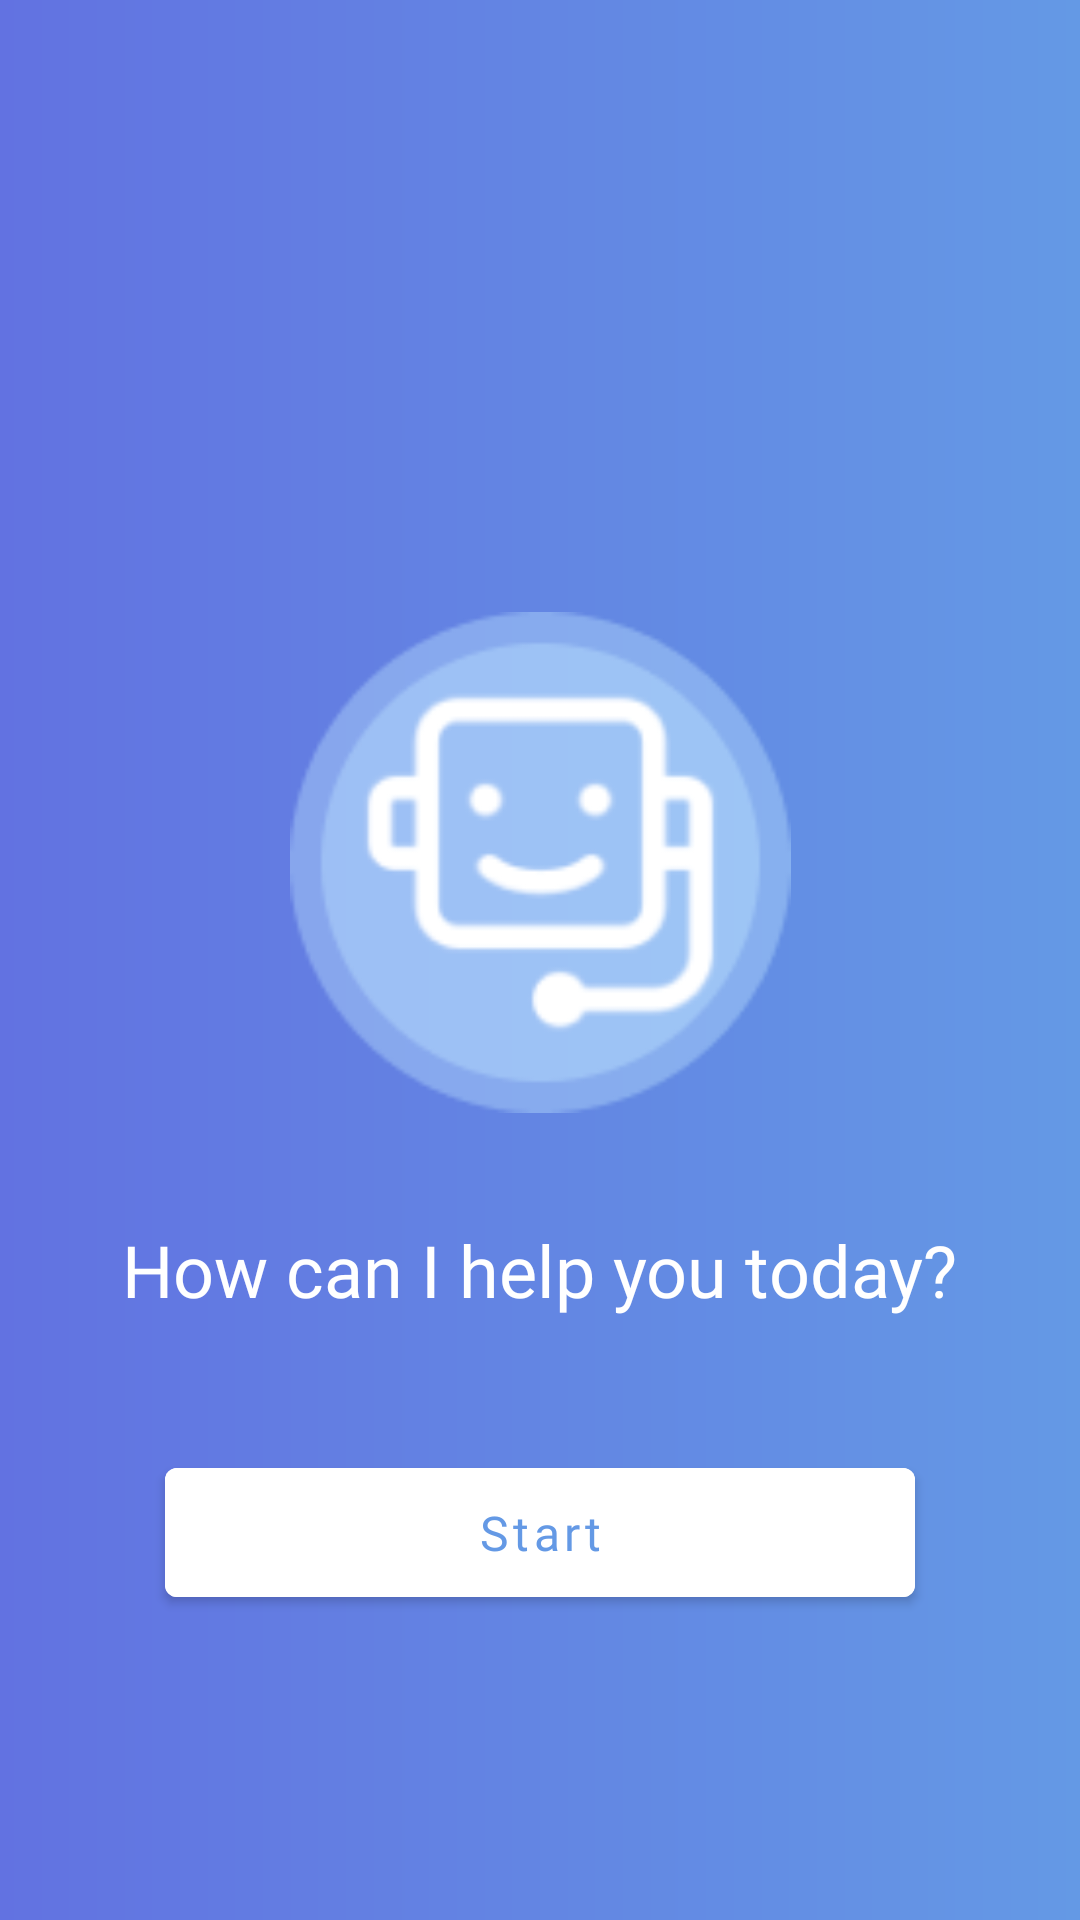

Here is an Android app screen rendered from its layout file. Give the layout XML and the strings, colors and styles it references.
<!-- AndroidManifest.xml: application theme Theme.Graduation -->
<!-- res/layout/fragment_prediction.xml -->
<?xml version="1.0" encoding="utf-8"?>
<androidx.constraintlayout.widget.ConstraintLayout xmlns:android="http://schemas.android.com/apk/res/android"
    xmlns:app="http://schemas.android.com/apk/res-auto"
    xmlns:tools="http://schemas.android.com/tools"
    android:layout_width="match_parent"
    android:layout_height="match_parent"
    android:background="@drawable/my_gradient_shape"
    tools:context=".presentation.ui.bottomnavfragment.Prediction">

    <com.google.android.material.imageview.ShapeableImageView
        android:id="@+id/shapeableImageView"
        android:layout_width="197dp"
        android:layout_height="167dp"
        android:layout_marginTop="204dp"
        android:src="@drawable/chat"
        app:layout_constraintEnd_toEndOf="parent"
        app:layout_constraintStart_toStartOf="parent"
        app:layout_constraintTop_toTopOf="parent" />

    <com.google.android.material.textview.MaterialTextView
        android:id="@+id/materialTextView8"
        android:layout_width="wrap_content"
        android:layout_height="wrap_content"
        android:layout_marginTop="36dp"
        android:fontFamily="@font/roboto_bold"
        android:text="How can I help you today?"
        android:textColor="@color/white"
        android:textSize="@dimen/text_size_24sp"
        app:layout_constraintEnd_toEndOf="parent"
        app:layout_constraintStart_toStartOf="parent"
        app:layout_constraintTop_toBottomOf="@+id/shapeableImageView" />

    <com.google.android.material.button.MaterialButton
        android:id="@+id/start"
        android:layout_width="@dimen/dimen_250dp"
        android:layout_height="@dimen/dimen_55dp"
        android:layout_marginHorizontal="@dimen/dimen_16dp"
        android:layout_marginTop="@dimen/dimen_44dp"
        android:backgroundTint="@color/white"
        android:fontFamily="@font/roboto_medium"
        android:gravity="center"
        android:text="Start"
        android:textColor="@color/primary"
        android:textAllCaps="false"
        android:textSize="16sp"
        app:cornerRadius="4dp"
        app:layout_constraintEnd_toEndOf="parent"
        app:layout_constraintStart_toStartOf="parent"
        app:layout_constraintTop_toBottomOf="@+id/materialTextView8" />


</androidx.constraintlayout.widget.ConstraintLayout>
<!-- resources referenced by this layout -->
<resources>
  <color name="primary">#6499E5</color>
  <color name="white">#FFFFFFFF</color>
  <dimen name="dimen_16dp">19.2dp</dimen>
  <dimen name="dimen_250dp">300dp</dimen>
  <dimen name="dimen_44dp">52.8dp</dimen>
  <dimen name="dimen_55dp">66dp</dimen>
  <dimen name="text_size_24sp">28.8sp</dimen>
  <!-- drawable chat: png bitmap (drawable, 7181 bytes) -->
  <!-- drawable my_gradient_shape (drawable) -->
  <?xml version="1.0" encoding="utf-8"?>
  <shape xmlns:android="http://schemas.android.com/apk/res/android"
      android:shape="rectangle">
      <gradient
          android:startColor="#6499E5"
          android:endColor="#6272E1"
          android:type="linear"
          android:angle="180"/>
  </shape>
  <style name="Theme.Graduation" parent="Theme.MaterialComponents.Light.NoActionBar">
          
          <item name="colorPrimary">@color/purple_500</item>
          <item name="colorPrimaryVariant">@color/purple_700</item>
          <item name="colorOnPrimary">@color/white</item>
          
          <item name="colorSecondary">@color/teal_200</item>
          <item name="colorSecondaryVariant">@color/teal_700</item>
          <item name="colorOnSecondary">@color/black</item>
          
          <item name="android:statusBarColor">?attr/colorPrimaryVariant</item>
          <item name="android:forceDarkAllowed" tools:targetApi="q">false</item>
  
          
      </style>
  <color name="purple_500">#FF6200EE</color>
  <color name="purple_700">#FF3700B3</color>
  <color name="teal_200">#FF03DAC5</color>
  <color name="teal_700">#FF018786</color>
  <color name="black">#FF000000</color>
</resources>
